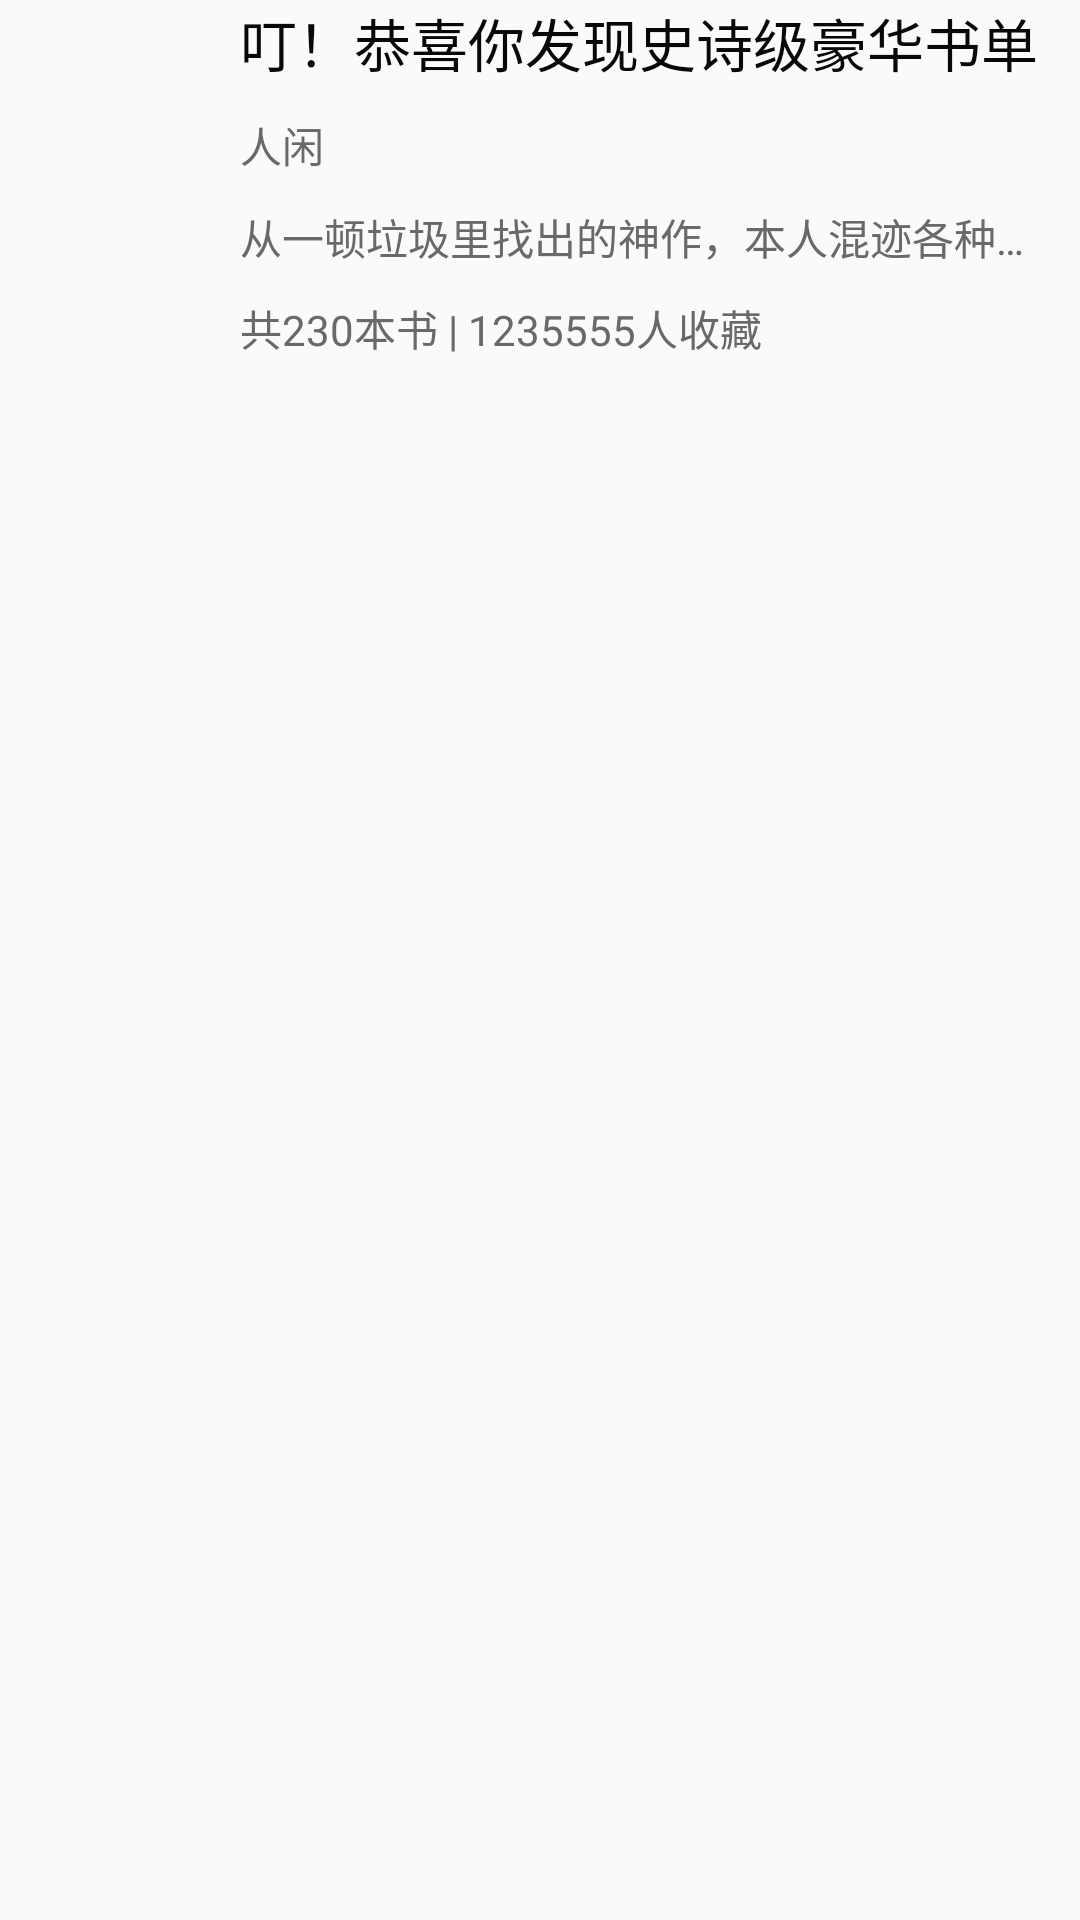

Write the Android layout XML for this screen, with the resource values it uses.
<!-- AndroidManifest.xml: application theme AppTheme -->
<!-- res/layout/activity_bookdetail_recommendbooklist_item.xml -->
<?xml version="1.0" encoding="utf-8"?>
<RelativeLayout xmlns:android="http://schemas.android.com/apk/res/android"
    android:layout_width="match_parent"
    android:layout_margin="10dp"
    android:paddingEnd="10dp"
    android:layout_height="wrap_content">
    <ImageView
        android:layout_width="80dp"
        android:layout_centerVertical="true"
        android:id="@+id/iv_recommbooks_pic"
        android:src="@mipmap/cover_default"
        android:layout_height="60dp" />
    <TextView
        android:layout_width="wrap_content"
        android:layout_height="wrap_content"
        android:maxLines="1"
        android:textSize="19sp"
        android:textColor="@color/first_title"
        android:text="叮！恭喜你发现史诗级豪华书单"
        android:ellipsize="end"
        android:id="@+id/tv_recommbooks_title"
        android:layout_toRightOf="@id/iv_recommbooks_pic"/>
    <TextView
        android:layout_marginTop="10dp"
        android:layout_marginBottom="10dp"
        android:layout_width="wrap_content"
        android:layout_height="wrap_content"
        android:textColor="@color/second_title"
        android:text="人闲"
        android:maxLines="1"
        android:ellipsize="end"
        android:id="@+id/tv_recommbooks_name"
        android:layout_toRightOf="@id/iv_recommbooks_pic"
        android:layout_below="@id/tv_recommbooks_title"/>
    <TextView
        android:layout_marginBottom="10dp"
        android:layout_width="wrap_content"
        android:layout_height="wrap_content"
        android:maxLines="1"
        android:layout_toRightOf="@id/iv_recommbooks_pic"
        android:layout_below="@id/tv_recommbooks_name"
        android:ellipsize="end"
        android:textColor="@color/second_title"
        android:id="@+id/tv_recommbooks_descri"
        android:text="从一顿垃圾里找出的神作，本人混迹各种书吧，起点，天涯，明月，追书，_(:зゝ∠)_"/>

    <TextView
        android:layout_width="wrap_content"
        android:layout_height="wrap_content"
        android:textColor="@color/second_title"
        android:layout_below="@id/tv_recommbooks_descri"
        android:layout_toRightOf="@id/iv_recommbooks_pic"
        android:id="@+id/tv_recommbooks_totalnum"
        android:text="共230本书 |"/>
    <TextView
        android:layout_width="wrap_content"
        android:layout_height="wrap_content"
        android:textColor="@color/second_title"
        android:layout_toRightOf="@id/tv_recommbooks_totalnum"
        android:layout_below="@id/tv_recommbooks_descri"
        android:id="@+id/tv_recommbooks_collecnum"
        android:text=" 1235555人收藏"/>


</RelativeLayout>
<!-- resources referenced by this layout -->
<resources>
  <color name="first_title">#080808</color>
  <color name="second_title">#696969</color>
  <style name="AppTheme" parent="Theme.AppCompat.DayNight.NoActionBar">
          
          <item name="colorPrimary">@color/colorPrimary</item>
          <item name="colorPrimaryDark">@color/colorPrimaryDark</item>
          <item name="colorAccent">@color/colorAccent</item>
  
          <item name="android:windowTranslucentStatus">true</item>
          <item name="colorControlNormal">@color/colorSelected</item>
      </style>
  <color name="colorPrimary">#c97e3d</color>
  <color name="colorPrimaryDark">#a75f35</color>
  <color name="colorAccent">#4e2c18</color>
  <color name="colorSelected">#402413</color>
</resources>
